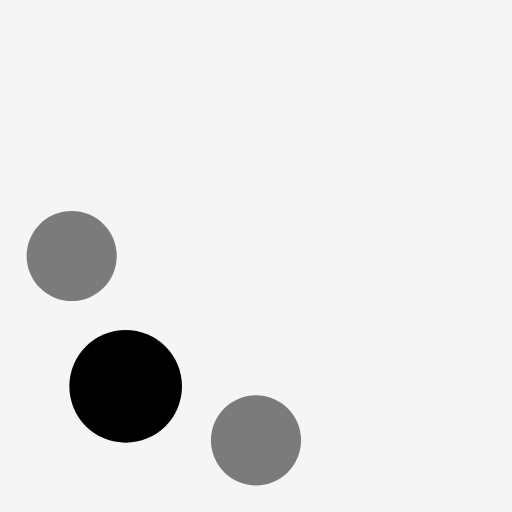
t = 0.00 s
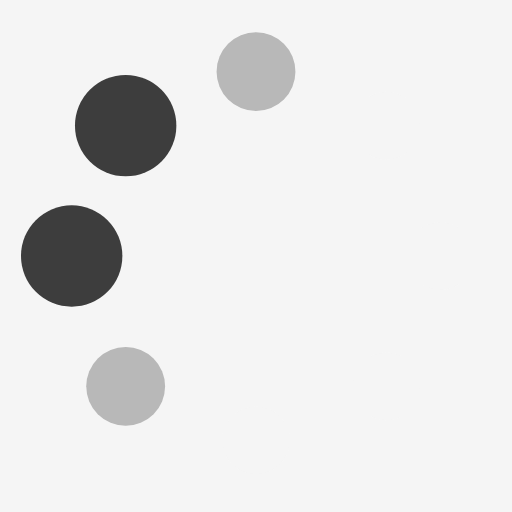
t = 0.22 s
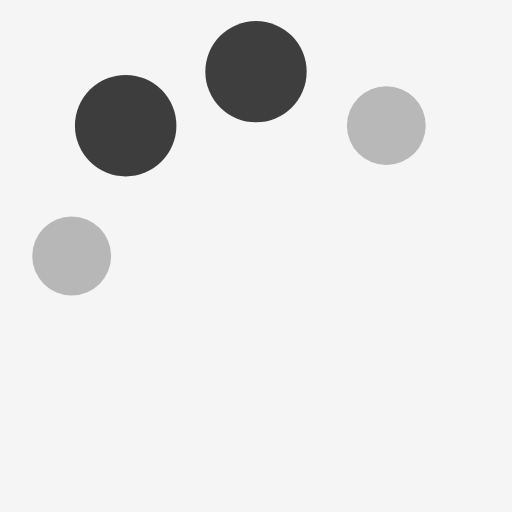
t = 0.36 s
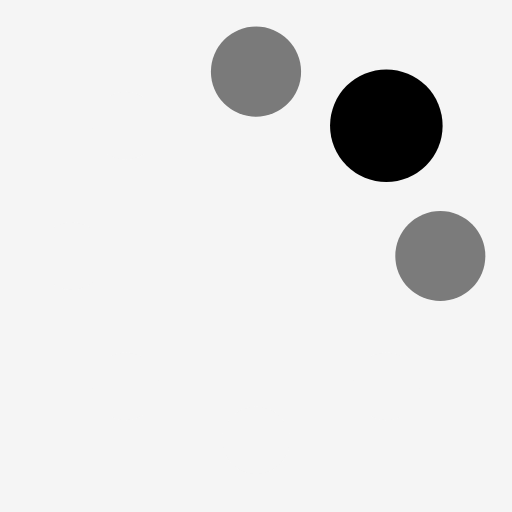
t = 0.58 s
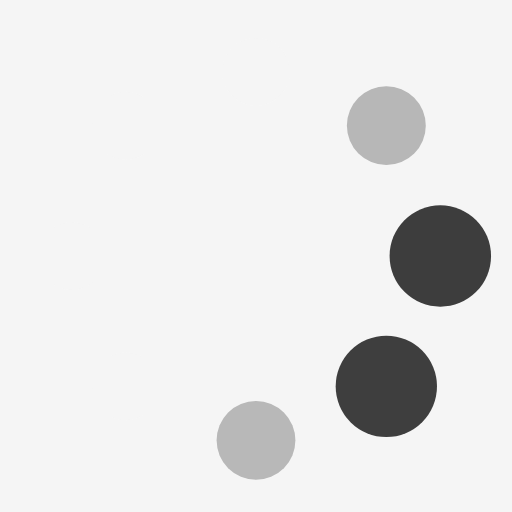
t = 0.80 s
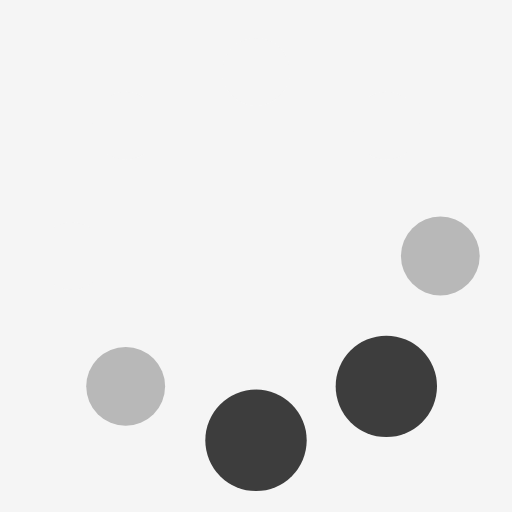
t = 0.95 s

The animated SVG that drew these frames (rendered in a browser with its animation timeline set to each time). Animation: 16 SMIL elements (animate=16); one cycle of 1.16 s, repeats indefinitely.

<svg xmlns="http://www.w3.org/2000/svg" xmlns:xlink="http://www.w3.org/1999/xlink" style="margin: auto; background: rgb(245, 245, 245); display: block;" width="24px" height="24px" viewBox="0 0 100 100" preserveAspectRatio="xMidYMid">
<circle cx="86" cy="50" fill="#f5f5f5" r="9.65676">
  <animate attributeName="r" values="6.6;6.6;11;6.6;6.6" times="0;0.1;0.2;0.3;1" dur="1.1627906976744184s" repeatCount="indefinite" begin="-1.017441860465116s"></animate>
  <animate attributeName="fill" values="#f5f5f5;#f5f5f5;#000000;#f5f5f5;#f5f5f5" repeatCount="indefinite" times="0;0.1;0.2;0.3;1" dur="1.1627906976744184s" begin="-1.017441860465116s"></animate>
</circle><circle cx="75.45584412271572" cy="75.45584412271572" fill="#f5f5f5" r="7.45677">
  <animate attributeName="r" values="6.6;6.6;11;6.6;6.6" times="0;0.1;0.2;0.3;1" dur="1.1627906976744184s" repeatCount="indefinite" begin="-0.8720930232558138s"></animate>
  <animate attributeName="fill" values="#f5f5f5;#f5f5f5;#000000;#f5f5f5;#f5f5f5" repeatCount="indefinite" times="0;0.1;0.2;0.3;1" dur="1.1627906976744184s" begin="-0.8720930232558138s"></animate>
</circle><circle cx="50" cy="86" fill="#f5f5f5" r="6.6">
  <animate attributeName="r" values="6.6;6.6;11;6.6;6.6" times="0;0.1;0.2;0.3;1" dur="1.1627906976744184s" repeatCount="indefinite" begin="-0.7267441860465116s"></animate>
  <animate attributeName="fill" values="#f5f5f5;#f5f5f5;#000000;#f5f5f5;#f5f5f5" repeatCount="indefinite" times="0;0.1;0.2;0.3;1" dur="1.1627906976744184s" begin="-0.7267441860465116s"></animate>
</circle><circle cx="24.54415587728429" cy="75.45584412271572" fill="#f5f5f5" r="6.6">
  <animate attributeName="r" values="6.6;6.6;11;6.6;6.6" times="0;0.1;0.2;0.3;1" dur="1.1627906976744184s" repeatCount="indefinite" begin="-0.5813953488372092s"></animate>
  <animate attributeName="fill" values="#f5f5f5;#f5f5f5;#000000;#f5f5f5;#f5f5f5" repeatCount="indefinite" times="0;0.1;0.2;0.3;1" dur="1.1627906976744184s" begin="-0.5813953488372092s"></animate>
</circle><circle cx="14" cy="50.00000000000001" fill="#f5f5f5" r="6.6">
  <animate attributeName="r" values="6.6;6.6;11;6.6;6.6" times="0;0.1;0.2;0.3;1" dur="1.1627906976744184s" repeatCount="indefinite" begin="-0.4360465116279069s"></animate>
  <animate attributeName="fill" values="#f5f5f5;#f5f5f5;#000000;#f5f5f5;#f5f5f5" repeatCount="indefinite" times="0;0.1;0.2;0.3;1" dur="1.1627906976744184s" begin="-0.4360465116279069s"></animate>
</circle><circle cx="24.544155877284282" cy="24.54415587728429" fill="#f5f5f5" r="6.6">
  <animate attributeName="r" values="6.6;6.6;11;6.6;6.6" times="0;0.1;0.2;0.3;1" dur="1.1627906976744184s" repeatCount="indefinite" begin="-0.2906976744186046s"></animate>
  <animate attributeName="fill" values="#f5f5f5;#f5f5f5;#000000;#f5f5f5;#f5f5f5" repeatCount="indefinite" times="0;0.1;0.2;0.3;1" dur="1.1627906976744184s" begin="-0.2906976744186046s"></animate>
</circle><circle cx="49.99999999999999" cy="14" fill="#f5f5f5" r="7.94325">
  <animate attributeName="r" values="6.6;6.6;11;6.6;6.6" times="0;0.1;0.2;0.3;1" dur="1.1627906976744184s" repeatCount="indefinite" begin="-0.1453488372093023s"></animate>
  <animate attributeName="fill" values="#f5f5f5;#f5f5f5;#000000;#f5f5f5;#f5f5f5" repeatCount="indefinite" times="0;0.1;0.2;0.3;1" dur="1.1627906976744184s" begin="-0.1453488372093023s"></animate>
</circle><circle cx="75.4558441227157" cy="24.544155877284282" fill="#f5f5f5" r="10.1432">
  <animate attributeName="r" values="6.6;6.6;11;6.6;6.6" times="0;0.1;0.2;0.3;1" dur="1.1627906976744184s" repeatCount="indefinite" begin="0s"></animate>
  <animate attributeName="fill" values="#f5f5f5;#f5f5f5;#000000;#f5f5f5;#f5f5f5" repeatCount="indefinite" times="0;0.1;0.2;0.3;1" dur="1.1627906976744184s" begin="0s"></animate>
</circle>
</svg>
